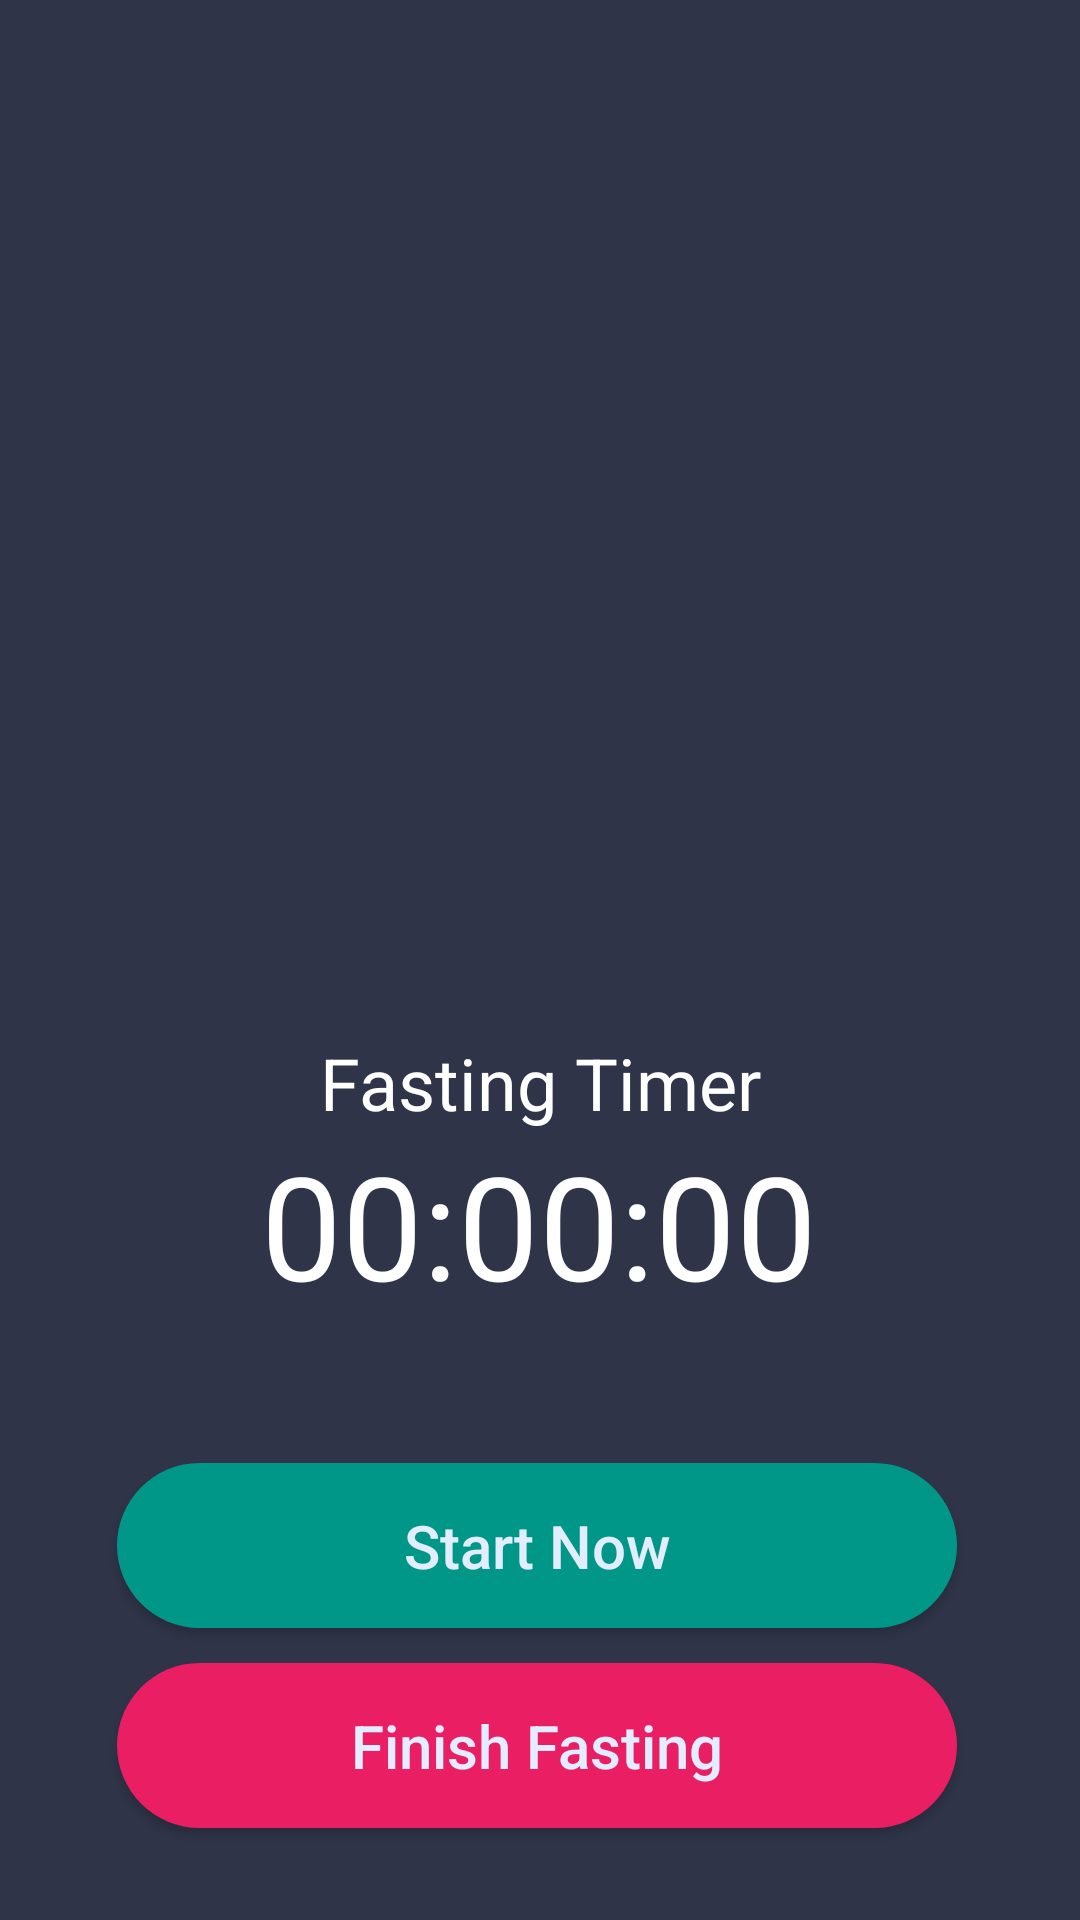

This screen was rendered from an Android layout file. Write that file and the resources it references.
<!-- AndroidManifest.xml: application theme Theme.FitnessApp -->
<!-- res/layout/activity_fastingstopwatch.xml -->
<?xml version="1.0" encoding="utf-8"?>
<androidx.constraintlayout.widget.ConstraintLayout xmlns:android="http://schemas.android.com/apk/res/android"
    xmlns:app="http://schemas.android.com/apk/res-auto"
    xmlns:tools="http://schemas.android.com/tools"
    android:layout_width="match_parent"
    android:layout_height="match_parent"
    android:background="@color/grey3"
    android:contentDescription="@string/txtfastingimg"
    tools:context=".FastingstopwatchActivity">

    <ImageView
        android:layout_width="276dp"
        android:layout_height="247dp"
        android:layout_marginStart="8dp"
        android:layout_marginTop="50dp"
        android:contentDescription="@string/txtfastingsub"
        android:src="@drawable/bgcircle"
        app:layout_constraintEnd_toEndOf="parent"
        app:layout_constraintHorizontal_bias="0.469"
        app:layout_constraintStart_toStartOf="parent"
        app:layout_constraintTop_toTopOf="parent" />

    <ImageView
        android:id="@+id/ianchor"
        android:layout_width="358dp"
        android:layout_height="357dp"
        android:layout_marginStart="8dp"
        android:layout_marginTop="0dp"
        android:layout_marginEnd="8dp"
        android:contentDescription="@string/txtfastingsub"
        android:src="@drawable/icanchor"
        app:layout_constraintEnd_toEndOf="parent"
        app:layout_constraintStart_toStartOf="parent"
        app:layout_constraintTop_toTopOf="parent" />

    <Button
        android:id="@+id/finishFasting"
        android:layout_width="280dp"
        android:layout_height="55dp"
        android:layout_marginStart="8dp"
        android:layout_marginEnd="8dp"
        android:layout_marginBottom="16dp"
        android:background="@drawable/bgbtnblue"
        android:text="@string/btnstop1"
        android:textAllCaps="false"
        android:textColor="@color/blue2"
        android:textSize="20sp"
        app:backgroundTint="#E91E63"
        app:layout_constraintBottom_toBottomOf="parent"
        app:layout_constraintEnd_toEndOf="parent"
        app:layout_constraintHorizontal_bias="0.486"
        app:layout_constraintStart_toStartOf="parent"
        app:layout_constraintTop_toTopOf="parent"
        app:layout_constraintVertical_bias="0.974"
        app:rippleColor="#7C7070" />

    <Button
        android:id="@+id/startNow"
        android:layout_width="280dp"
        android:layout_height="55dp"
        android:layout_marginStart="8dp"
        android:layout_marginEnd="8dp"
        android:layout_marginBottom="8dp"
        android:background="@drawable/bgbtnblue"
        android:text="@string/btnstart"
        android:textAllCaps="false"
        android:textColor="@color/blue2"
        android:textSize="20sp"
        app:backgroundTint="#009688"
        app:layout_constraintBottom_toBottomOf="parent"
        app:layout_constraintEnd_toEndOf="parent"
        app:layout_constraintHorizontal_bias="0.486"
        app:layout_constraintStart_toStartOf="parent"
        app:layout_constraintTop_toTopOf="parent"
        app:layout_constraintVertical_bias="0.845"
        app:rippleColor="#7C7070" />

    <TextView
        android:id="@+id/timer"
        android:layout_width="wrap_content"
        android:layout_height="wrap_content"
        android:text="@string/txttime"
        android:textColor="#FFFFFF"
        android:textSize="48sp"
        app:layout_constraintBottom_toBottomOf="parent"
        app:layout_constraintEnd_toEndOf="parent"
        app:layout_constraintHorizontal_bias="0.498"
        app:layout_constraintStart_toStartOf="parent"
        app:layout_constraintTop_toTopOf="@+id/ianchor"
        app:layout_constraintVertical_bias="0.653" />

    <TextView
        android:layout_width="wrap_content"
        android:layout_height="wrap_content"
        android:text="@string/txtfastingtimer"
        android:textColor="#FFFFFF"
        android:textSize="24sp"
        app:layout_constraintBottom_toBottomOf="parent"
        app:layout_constraintEnd_toEndOf="parent"
        app:layout_constraintStart_toStartOf="parent"
        app:layout_constraintTop_toTopOf="@+id/ianchor"
        app:layout_constraintVertical_bias="0.567" />


</androidx.constraintlayout.widget.ConstraintLayout>
<!-- resources referenced by this layout -->
<resources>
  <color name="blue2">#E2EEFF</color>
  <color name="grey3">#2F3448</color>
  <!-- drawable bgbtnblue (drawable) -->
  <?xml version="1.0" encoding="utf-8"?>
  <shape xmlns:android="http://schemas.android.com/apk/res/android">
  
      <solid
          android:color="@color/blue1"
          />
      <corners
          android:radius="200dp"/>
  </shape>
  <string name="btnstart">Start Now</string>
  <string name="btnstop1">Finish Fasting</string>
  <string name="txtfastingimg">Fasting Img</string>
  <string name="txtfastingsub">Money is not everything</string>
  <string name="txtfastingtimer">Fasting Timer</string>
  <string name="txttime">00:00:00</string>
  <style name="Theme.FitnessApp" parent="Theme.MaterialComponents.DayNight.DarkActionBar">
          
          <item name="colorPrimary">@color/green4main</item>
          <item name="colorPrimaryVariant">@color/black</item>
          <item name="colorOnPrimary">@color/white</item>
          
  
          
          <item name="colorSecondary">@color/blue4main</item>
          <item name="colorSecondaryVariant">@color/teal_700</item>
          <item name="colorOnSecondary">@color/black</item>
          
          <item name="android:statusBarColor" tools:targetApi="l">?attr/colorPrimaryVariant</item>
          
      </style>
  <color name="blue1">#6CA4F7</color>
  <color name="green4main">#27D8A1</color>
  <color name="black">#FF000000</color>
  <color name="white">#FFFFFFFF</color>
  <color name="blue4main">#7EB7FE</color>
  <color name="teal_700">#FF018786</color>
</resources>
